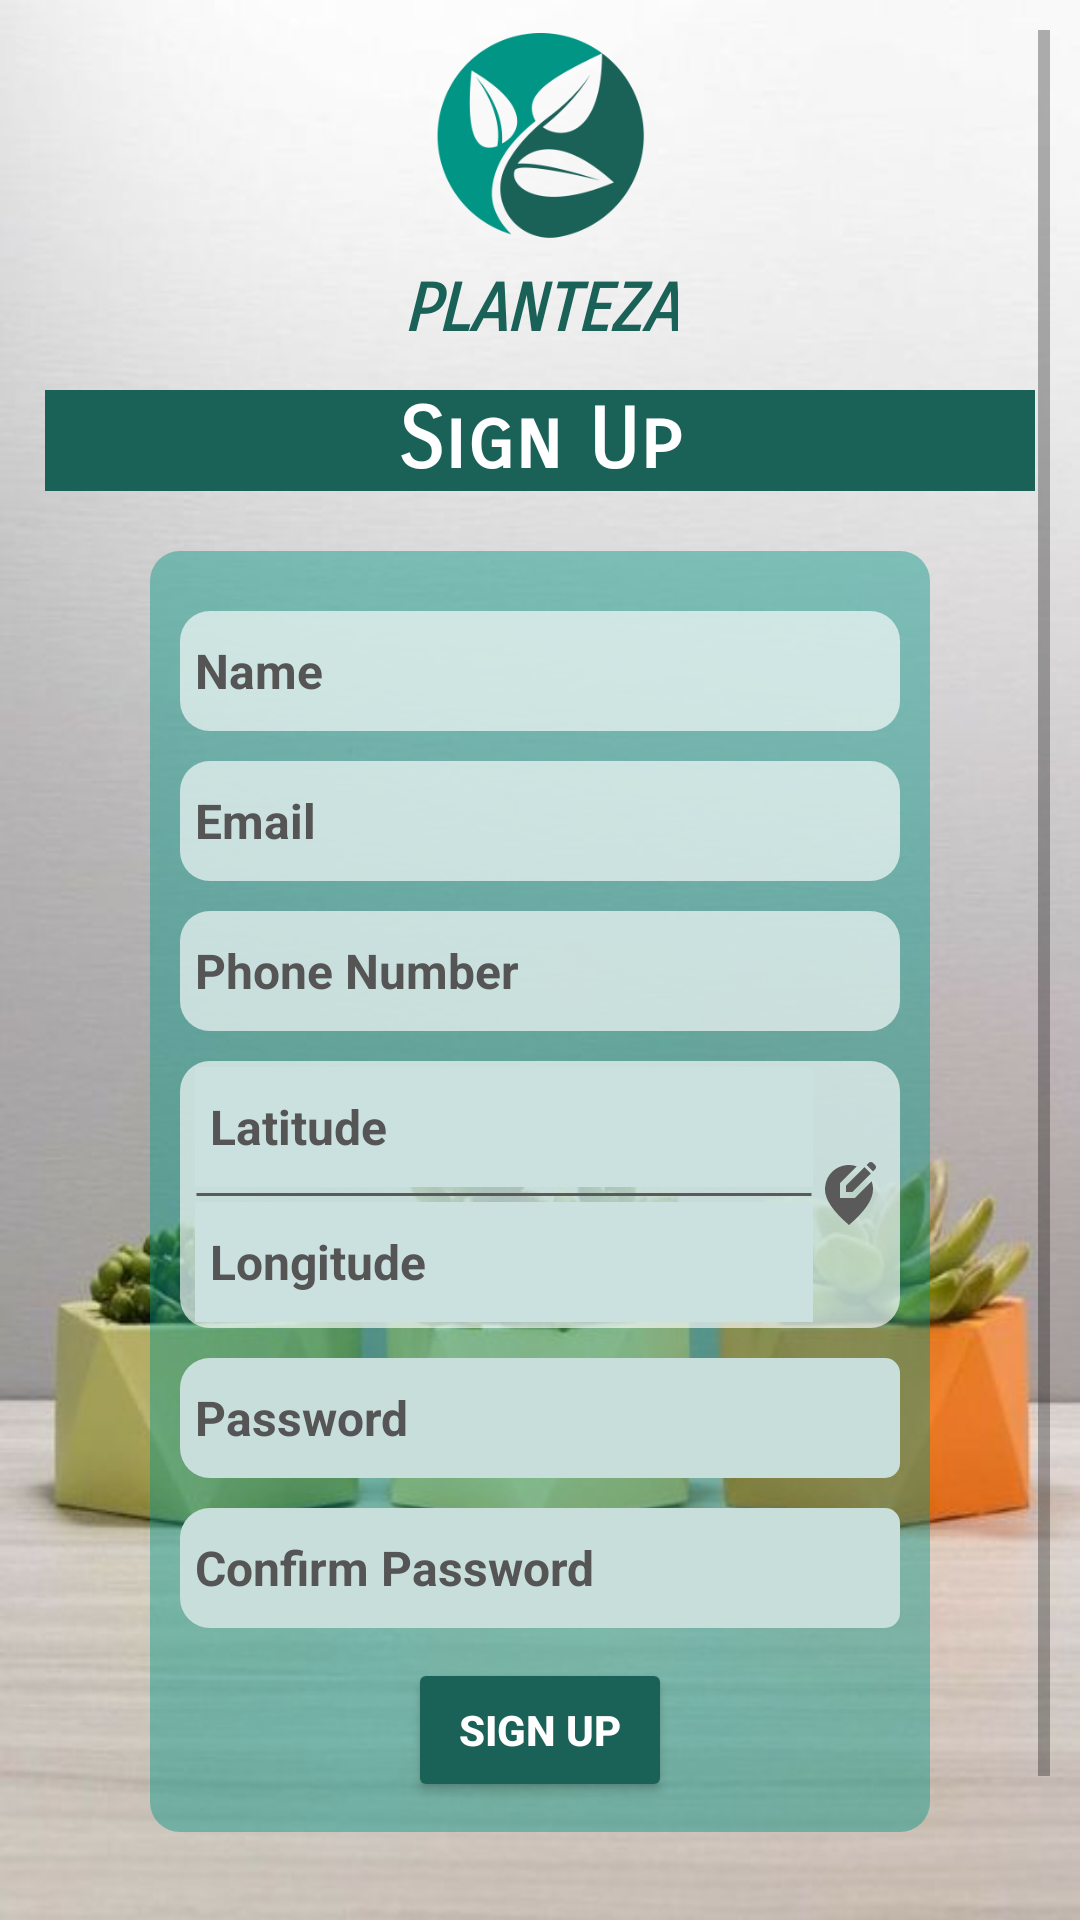

Here is an Android app screen rendered from its layout file. Give the layout XML and the strings, colors and styles it references.
<!-- AndroidManifest.xml: application theme Theme.Planteza -->
<!-- res/layout/activity_sign_in.xml -->
<?xml version="1.0" encoding="utf-8"?>
<RelativeLayout xmlns:android="http://schemas.android.com/apk/res/android"
    xmlns:app="http://schemas.android.com/apk/res-auto"
    xmlns:tools="http://schemas.android.com/tools"
    android:layout_width="match_parent"
    android:layout_height="match_parent"
    android:background="@drawable/wall5"
    tools:context=".SignIn">

    <ScrollView
        android:layout_width="match_parent"
        android:layout_height="match_parent"
        android:layout_margin="10dp">

        <LinearLayout
            android:layout_width="match_parent"
            android:layout_height="wrap_content"
            android:gravity="center_horizontal"
            android:orientation="vertical">

            <ImageView
                android:id="@+id/logo"
                android:layout_width="70dp"
                android:layout_height="70dp"
                app:srcCompat="@drawable/logo1" />

            <TextView
                android:id="@+id/textView5"
                android:layout_width="wrap_content"
                android:layout_height="30dp"
                android:layout_marginTop="10dp"
                android:fontFamily="sans-serif-smallcaps"
                android:text="@string/app_Name"
                android:textAlignment="center"
                android:textColor="@color/logo_d"
                android:textSize="22sp"
                android:textStyle="bold|italic" />

            <TextView
                android:id="@+id/textView2"
                android:layout_width="330dp"
                android:layout_height="wrap_content"
                android:layout_marginTop="10dp"
                android:background="@color/logo_d"
                android:fontFamily="sans-serif-smallcaps"
                android:text="@string/sign_up"
                android:textAlignment="center"
                android:textColor="@color/white"
                android:textSize="28sp"
                android:textStyle="bold" />

            <LinearLayout
                android:layout_width="match_parent"
                android:layout_height="wrap_content"
                android:layout_marginTop="20dp"
                android:layout_marginHorizontal="40dp"
                android:background="@drawable/edit_txt_bg"
                android:padding="10dp"
                android:orientation="vertical"
                android:gravity="center_horizontal">

                <EditText
                    android:id="@+id/signup_name"
                    android:layout_width="match_parent"
                    android:layout_height="40dp"
                    android:layout_marginTop="10dp"
                    android:background="@drawable/prof2"
                    android:hint="Name"
                    android:paddingHorizontal="5dp"
                    android:textColor="@color/black"
                    android:textColorHint="#555555"
                    android:textSize="16sp"
                    android:textStyle="bold" />

                <EditText
                    android:id="@+id/signup_email"
                    android:layout_width="match_parent"
                    android:layout_height="40dp"
                    android:layout_marginTop="10dp"
                    android:hint="@string/email"
                    android:paddingHorizontal="5dp"
                    android:background="@drawable/prof2"
                    android:textColor="@color/black"
                    android:textColorHint="#555555"
                    android:textSize="16sp"
                    android:textStyle="bold" />

                <EditText
                    android:id="@+id/signup_phone"
                    android:layout_width="match_parent"
                    android:layout_height="40dp"
                    android:layout_marginTop="10dp"
                    android:hint="Phone Number"
                    android:paddingHorizontal="5dp"
                    android:background="@drawable/prof2"
                    android:textColor="@color/black"
                    android:textColorHint="#555555"
                    android:textSize="16sp"
                    android:textStyle="bold" />

                <LinearLayout
                    android:layout_width="match_parent"
                    android:layout_height="wrap_content"
                    android:layout_marginTop="10dp"
                    android:background="@drawable/prof2"
                    android:orientation="horizontal"
                    android:paddingHorizontal="5dp"
                    android:paddingVertical="2dp">
                    <LinearLayout
                        android:layout_width="wrap_content"
                        android:layout_height="wrap_content"
                        android:layout_weight="1"
                        android:orientation="vertical">
                        <EditText
                            android:id="@+id/signup_lat"
                            android:layout_width="match_parent"
                            android:layout_height="40dp"
                            android:hint="Latitude"
                            android:paddingHorizontal="5dp"
                            android:background="#CBE1DF"
                            android:textColor="@color/black"
                            android:textColorHint="#555555"
                            android:textSize="16sp"
                            android:textStyle="bold" />
                        <ImageView
                            android:layout_width="match_parent"
                            android:layout_height="5dp"
                            android:src="@drawable/line"
                            app:tint="@color/hint_text_color" />
                        <EditText
                            android:id="@+id/signup_long"
                            android:layout_width="match_parent"
                            android:layout_height="40dp"
                            android:hint="Longitude"
                            android:paddingHorizontal="5dp"
                            android:background="#CBE1DF"
                            android:textColor="@color/black"
                            android:textColorHint="#555555"
                            android:textSize="16sp"
                            android:textStyle="bold" />
                    </LinearLayout>
                    <ImageView
                        android:id="@+id/location_picker"
                        android:layout_width="wrap_content"
                        android:layout_height="match_parent"
                        android:src="@drawable/pick_location"/>
                </LinearLayout>

                <LinearLayout
                    android:layout_width="match_parent"
                    android:layout_height="wrap_content"
                    android:orientation="horizontal"
                    android:layout_marginTop="10dp"
                    android:gravity="center_vertical">

                    <EditText
                        android:id="@+id/signup_password"
                        android:layout_width="wrap_content"
                        android:layout_height="40dp"
                        android:layout_weight="1"
                        android:ems="10"
                        android:hint="Password"
                        android:inputType="textPassword"
                        android:paddingHorizontal="5dp"
                        android:textColor="@color/black"
                        android:textColorHint="#555555"
                        android:textSize="16sp"
                        android:textStyle="bold"
                        android:background="@drawable/pswrd_bg1"/>

                    <ImageView
                        android:id="@+id/passwordShowHide"
                        android:layout_width="wrap_content"
                        android:layout_height="match_parent"
                        android:layout_gravity="right"
                        android:paddingRight="5dp"
                        android:background="@drawable/pswrd_bg2"/>

                </LinearLayout>

                <LinearLayout
                    android:layout_width="match_parent"
                    android:layout_height="wrap_content"
                    android:orientation="horizontal"
                    android:layout_marginTop="10dp"
                    android:gravity="center_vertical">

                    <EditText
                        android:id="@+id/signup_con_password"
                        android:layout_width="wrap_content"
                        android:layout_height="40dp"
                        android:layout_weight="1"
                        android:ems="10"
                        android:hint="Confirm Password"
                        android:inputType="textPassword"
                        android:paddingHorizontal="5dp"
                        android:textColor="@color/black"
                        android:textColorHint="#555555"
                        android:textSize="16sp"
                        android:textStyle="bold"
                        android:background="@drawable/pswrd_bg1"/>

                    <ImageView
                        android:id="@+id/con_passwordShowHide"
                        android:layout_width="wrap_content"
                        android:layout_height="match_parent"
                        android:layout_gravity="right"
                        android:paddingRight="5dp"
                        android:background="@drawable/pswrd_bg2"
                        tools:ignore="RtlHardcoded,RtlSymmetry" />

                </LinearLayout>

                <Button
                    android:id="@+id/signup_btn"
                    android:layout_width="wrap_content"
                    android:layout_height="wrap_content"
                    android:layout_marginTop="10dp"
                    android:backgroundTint="@color/logo_d"
                    android:text="@string/sign_up"
                    android:textColor="@color/white"
                    android:textStyle="bold"
                    app:strokeColor="@color/logo_l"
                    app:strokeWidth="2dp" />

            </LinearLayout>

            <TextView
                android:id="@+id/textView3"
                android:layout_width="match_parent"
                android:layout_height="20dp"
                android:layout_marginTop="20dp"
                android:text="@string/already_have_an_account"
                android:textAlignment="center"
                android:textColor="#3C3C3C"
                android:textSize="16sp"
                android:textStyle="italic" />

            <TextView
                android:id="@+id/login_txt"
                android:layout_width="match_parent"
                android:layout_height="20dp"
                android:text="@string/log_in"
                android:textAlignment="center"
                android:textColor="@color/logo_d"
                android:textSize="16sp"
                android:textStyle="italic" />

        </LinearLayout>

    </ScrollView>

</RelativeLayout>
<!-- resources referenced by this layout -->
<resources>
  <color name="black">#FF000000</color>
  <color name="hint_text_color">#5A5A5A</color>
  <color name="logo_d">#1A6158</color>
  <color name="logo_l">#009484</color>
  <color name="white">#FFFFFFFF</color>
  <!-- drawable edit_txt_bg (drawable) -->
  <?xml version="1.0" encoding="utf-8"?>
  <shape xmlns:android="http://schemas.android.com/apk/res/android" android:shape="rectangle">
  
      <solid
          android:color="#70009484"/>
  
      <corners
          android:radius="10dp"/>
  
  </shape>
  <!-- drawable line (drawable) -->
  <?xml version="1.0" encoding="utf-8"?>
  <shape xmlns:android="http://schemas.android.com/apk/res/android" android:shape="line">
      <stroke
          android:color="@color/white"
          android:width="1dp"/>
  </shape>
  <!-- drawable logo1: png bitmap (drawable, 33164 bytes) -->
  <!-- drawable pick_location (drawable) -->
  <vector android:height="24dp" android:tint="@color/hint_text_color"
      android:viewportHeight="24" android:viewportWidth="24"
      android:width="24dp" xmlns:android="http://schemas.android.com/apk/res/android">
      <path android:fillColor="@android:color/white" android:pathData="M13.95,13H9V8.05l5.61,-5.61C13.78,2.16 12.9,2 12,2c-4.2,0 -8,3.22 -8,8.2c0,3.32 2.67,7.25 8,11.8c5.33,-4.55 8,-8.48 8,-11.8c0,-1.01 -0.16,-1.94 -0.45,-2.8L13.95,13z"/>
      <path android:fillColor="@android:color/white" android:pathData="M11,11l2.12,0l6.16,-6.16l-2.12,-2.12l-6.16,6.16z"/>
      <path android:fillColor="@android:color/white" android:pathData="M20.71,2L20,1.29C19.8,1.1 19.55,1 19.29,1c-0.13,0 -0.48,0.07 -0.71,0.29l-0.72,0.72l2.12,2.12l0.72,-0.72C21.1,3.02 21.1,2.39 20.71,2z"/>
  </vector>
  <!-- drawable prof2 (drawable) -->
  <?xml version="1.0" encoding="utf-8"?>
  <shape xmlns:android="http://schemas.android.com/apk/res/android" android:shape="rectangle">
  
      <solid
          android:color="#A6FFFFFF"/>
  
      <corners
          android:radius="10dp"/>
  
  </shape>
  <!-- drawable pswrd_bg1 (drawable) -->
  <?xml version="1.0" encoding="utf-8"?>
  <shape xmlns:android="http://schemas.android.com/apk/res/android" android:shape="rectangle">
  
      <solid
          android:color="#C8DEDB"/>
  
      <corners
          android:topLeftRadius="10dp"
          android:bottomLeftRadius="10dp"/>
  
  </shape>
  <!-- drawable pswrd_bg2 (drawable) -->
  <?xml version="1.0" encoding="utf-8"?>
  <shape xmlns:android="http://schemas.android.com/apk/res/android" android:shape="rectangle">
  
      <solid
          android:color="#C8DEDB"/>
  
      <corners
          android:topRightRadius="10dp"
          android:bottomRightRadius="10dp"/>
  
  </shape>
  <!-- drawable wall5: jpg bitmap (drawable, 32646 bytes) -->
  <string name="already_have_an_account">Already have an account?</string>
  <string name="app_Name">PLANTEZA</string>
  <string name="email">Email</string>
  <string name="log_in">Log In</string>
  <string name="sign_up">Sign Up</string>
  <style name="Theme.Planteza" parent="Theme.MaterialComponents.DayNight.DarkActionBar">
          
          <item name="colorPrimary">@color/purple_500</item>
          <item name="colorPrimaryVariant">@color/purple_700</item>
          <item name="colorOnPrimary">@color/white</item>
          
          <item name="colorSecondary">@color/teal_200</item>
          <item name="colorSecondaryVariant">@color/teal_700</item>
          <item name="colorOnSecondary">@color/black</item>
          
          <item name="android:statusBarColor">@color/black</item>
          
      </style>
  <color name="purple_500">#FF6200EE</color>
  <color name="purple_700">#FF3700B3</color>
  <color name="teal_200">#FF03DAC5</color>
  <color name="teal_700">#FF018786</color>
</resources>
